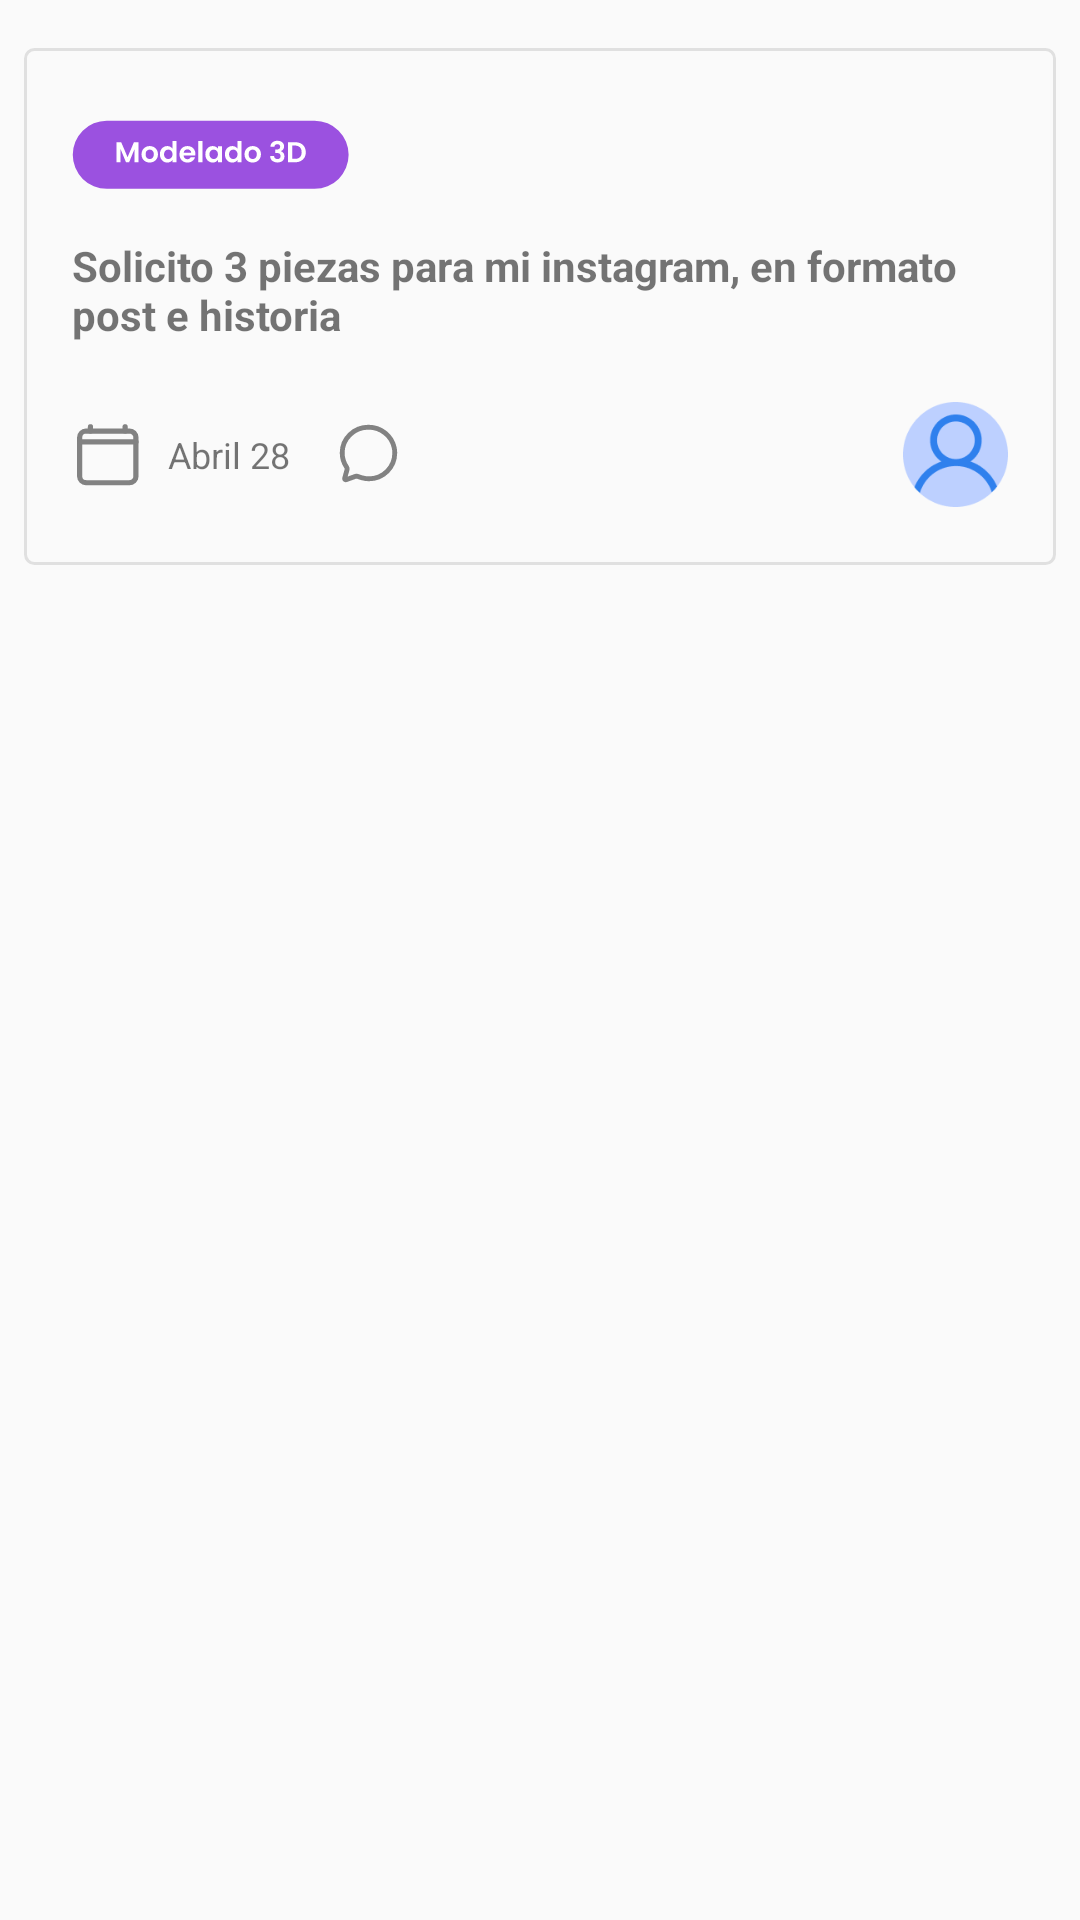

The Android layout XML behind this screen, and the referenced resources:
<!-- AndroidManifest.xml: application theme Theme.FinalEco -->
<!-- res/layout/projects_for_me.xml -->
<?xml version="1.0" encoding="utf-8"?>
<androidx.constraintlayout.widget.ConstraintLayout xmlns:android="http://schemas.android.com/apk/res/android"
    xmlns:app="http://schemas.android.com/apk/res-auto"
    xmlns:tools="http://schemas.android.com/tools"
    android:layout_width="match_parent"
    android:layout_height="match_parent">

    <androidx.constraintlayout.widget.ConstraintLayout
        android:id="@+id/projectContainer"
        android:layout_width="match_parent"
        android:layout_height="wrap_content"
        android:layout_marginStart="8dp"
        android:layout_marginTop="16dp"
        android:layout_marginEnd="8dp"
        android:background="@drawable/textview_border"
        app:layout_constraintEnd_toEndOf="parent"
        app:layout_constraintStart_toStartOf="parent"
        app:layout_constraintTop_toTopOf="parent">

        <ImageView
            android:id="@+id/imgCategory"
            android:layout_width="wrap_content"
            android:layout_height="wrap_content"
            android:layout_marginStart="16dp"
            android:layout_marginTop="24dp"
            app:layout_constraintStart_toStartOf="parent"
            app:layout_constraintTop_toTopOf="parent"
            app:srcCompat="@drawable/ic_diseno_3d" />

        <TextView
            android:id="@+id/tvProjectDescription"
            android:layout_width="0dp"
            android:layout_height="wrap_content"
            android:layout_marginTop="16dp"
            android:layout_marginEnd="32dp"
            android:text="Solicito 3 piezas para mi instagram, en formato post e historia"
            android:textStyle="bold"
            app:layout_constraintEnd_toEndOf="parent"
            app:layout_constraintStart_toStartOf="@+id/imgCategory"
            app:layout_constraintTop_toBottomOf="@+id/imgCategory" />

        <ImageView
            android:id="@+id/imageView8"
            android:layout_width="24dp"
            android:layout_height="26dp"
            android:layout_marginTop="24dp"
            android:layout_marginBottom="24dp"
            app:layout_constraintBottom_toBottomOf="parent"
            app:layout_constraintStart_toStartOf="@+id/tvProjectDescription"
            app:layout_constraintTop_toBottomOf="@+id/tvProjectDescription"
            app:srcCompat="@drawable/ic_calendar_clear_outline" />

        <TextView
            android:id="@+id/tvDate"
            android:layout_width="wrap_content"
            android:layout_height="wrap_content"
            android:layout_marginStart="8dp"
            android:text="Abril 28"
            android:textSize="12sp"
            app:layout_constraintBottom_toBottomOf="@+id/imageView8"
            app:layout_constraintStart_toEndOf="@+id/imageView8"
            app:layout_constraintTop_toTopOf="@+id/imageView8" />

        <ImageView
            android:id="@+id/imgComment"
            android:layout_width="21dp"
            android:layout_height="21dp"
            android:layout_marginStart="16dp"
            app:layout_constraintBottom_toBottomOf="@+id/tvDate"
            app:layout_constraintStart_toEndOf="@+id/tvDate"
            app:layout_constraintTop_toTopOf="@+id/tvDate"
            app:srcCompat="@drawable/ic_coment" />

        <TextView
            android:id="@+id/tvNumberComents"
            android:layout_width="wrap_content"
            android:layout_height="wrap_content"
            android:layout_marginStart="8dp"
            app:layout_constraintBottom_toBottomOf="@+id/imgComment"
            app:layout_constraintStart_toEndOf="@+id/imgComment"
            app:layout_constraintTop_toTopOf="@+id/imgComment" />

        <ImageView
            android:id="@+id/imageView10"
            android:layout_width="35dp"
            android:layout_height="35dp"
            android:layout_marginEnd="16dp"
            app:layout_constraintBottom_toBottomOf="@+id/tvNumberComents"
            app:layout_constraintEnd_toEndOf="parent"
            app:layout_constraintTop_toTopOf="@+id/tvNumberComents"
            app:srcCompat="@drawable/imagen2" />
    </androidx.constraintlayout.widget.ConstraintLayout>
</androidx.constraintlayout.widget.ConstraintLayout>
<!-- resources referenced by this layout -->
<resources>
  <!-- drawable ic_calendar_clear_outline (drawable) -->
  <vector xmlns:android="http://schemas.android.com/apk/res/android"
      android:width="16dp"
      android:height="17dp"
      android:viewportWidth="16"
      android:viewportHeight="17">
    <path
        android:pathData="M12.7677,3.3701H3.1412C2.3438,3.3701 1.6973,4.0166 1.6973,4.8141V13.4779C1.6973,14.2754 2.3438,14.9218 3.1412,14.9218H12.7677C13.5651,14.9218 14.2116,14.2754 14.2116,13.4779V4.8141C14.2116,4.0166 13.5651,3.3701 12.7677,3.3701Z"
        android:strokeLineJoin="round"
        android:strokeWidth="1.15517"
        android:fillColor="#00000000"
        android:strokeColor="#828282"/>
    <path
        android:pathData="M14.2116,5.7775H1.6973M4.1039,2.4082V3.3709V2.4082ZM11.805,2.4082V3.3709V2.4082Z"
        android:strokeLineJoin="round"
        android:strokeWidth="1.15517"
        android:fillColor="#00000000"
        android:strokeColor="#828282"
        android:strokeLineCap="round"/>
  </vector>
  <!-- drawable ic_coment (drawable) -->
  <vector xmlns:android="http://schemas.android.com/apk/res/android"
      android:width="15dp"
      android:height="15dp"
      android:viewportWidth="15"
      android:viewportHeight="15">
    <path
        android:pathData="M2.188,10.9874C2.2238,10.8557 2.1447,10.6725 2.0692,10.5404C2.0457,10.501 2.0201,10.4629 1.9928,10.4261C1.3452,9.444 1,8.2934 1,7.117C0.9895,3.7402 3.7896,1 7.2521,1C10.2718,1 12.7924,3.0919 13.3814,5.8689C13.4697,6.2806 13.5143,6.7004 13.5144,7.1215C13.5144,10.5031 10.8223,13.2863 7.3598,13.2863C6.8093,13.2863 6.0662,13.148 5.661,13.0345C5.2558,12.9211 4.8512,12.7707 4.7468,12.7304C4.6401,12.6894 4.5267,12.6683 4.4123,12.6681C4.2874,12.6677 4.1636,12.6925 4.0486,12.7412L2.0081,13.4777C1.9634,13.4969 1.916,13.5093 1.8676,13.5144C1.8294,13.5143 1.7916,13.5066 1.7564,13.4917C1.7212,13.4769 1.6893,13.4552 1.6625,13.428C1.6357,13.4007 1.6146,13.3684 1.6004,13.333C1.5862,13.2975 1.5792,13.2596 1.5797,13.2214C1.5822,13.1878 1.5883,13.1547 1.5978,13.1224L2.188,10.9874Z"
        android:strokeWidth="1.15517"
        android:fillColor="#00000000"
        android:strokeColor="#828282"
        android:strokeLineCap="round"/>
  </vector>
  <!-- drawable ic_diseno_3d: vector/xml drawable (drawable, 8717 chars, omitted) -->
  <!-- drawable imagen2: png bitmap (drawable, 3897 bytes) -->
  <!-- drawable textview_border (drawable) -->
  <?xml version="1.0" encoding="utf-8"?>
  <shape xmlns:android="http://schemas.android.com/apk/res/android"
      android:shape="rectangle" >
  
      
      <solid
          android:color="@android:color/transparent" >
      </solid>
  
      
      <stroke
          android:width="1dp"
          android:color="#E0E0E0" >
      </stroke>
  
      
      <corners
          android:radius="3dp"  >
      </corners>
  
  </shape>
  <style name="Theme.FinalEco" parent="Theme.AppCompat.Light.NoActionBar">
          
          <item name="colorPrimary">@color/purple_500</item>
          <item name="colorPrimaryVariant">@color/purple_700</item>
          <item name="colorOnPrimary">@color/white</item>
          
          <item name="colorSecondary">@color/teal_200</item>
          <item name="colorSecondaryVariant">@color/teal_700</item>
          <item name="colorOnSecondary">@color/black</item>
          
          <item name="android:statusBarColor" tools:targetApi="l">?attr/colorPrimaryVariant</item>
          
      </style>
  <!-- not gathered from this repository: default colours our renderer supplied (Android Studio template values) -->
  <color name="purple_500">#FF6200EE</color>
  <color name="purple_700">#FF3700B3</color>
  <color name="teal_200">#FF03DAC5</color>
  <color name="teal_700">#FF018786</color>
  <color name="black">#FF000000</color>
  <color name="white">#FFFFFFFF</color>
</resources>
